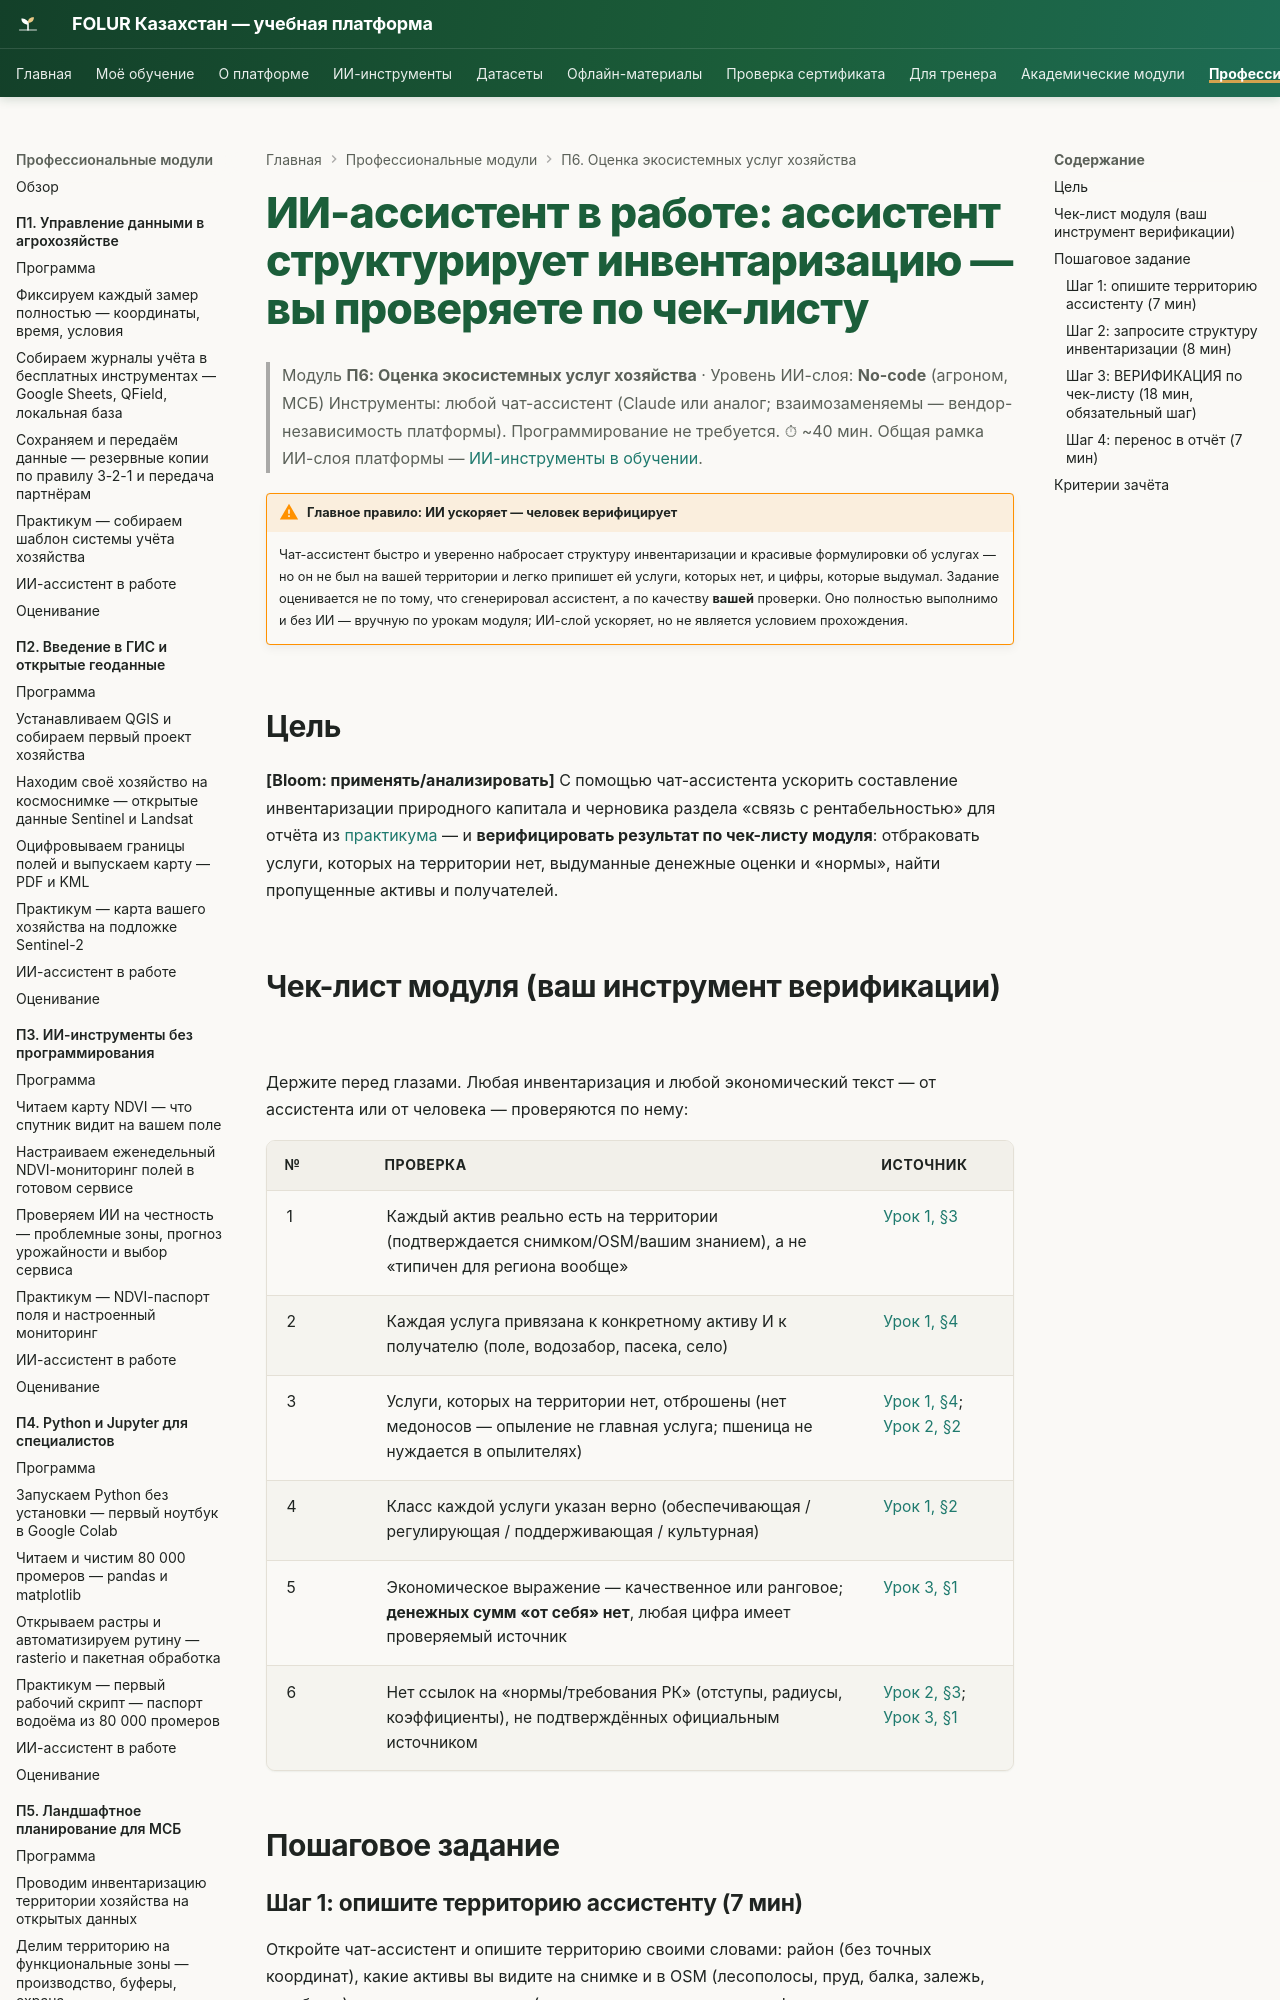

repository: vel5id/undp-kaz-folur · page: modules/p6/ai-assistant/index.html · generator: mkdocs

# ИИ-ассистент в работе: ассистент структурирует инвентаризацию — вы проверяете по чек-листу

> Модуль **П6: Оценка экосистемных услуг хозяйства** · Уровень ИИ-слоя: **No-code** (агроном, МСБ)
> Инструменты: любой чат-ассистент (Claude или аналог; взаимозаменяемы — вендор-независимость платформы). Программирование не требуется.
> ⏱ ~40 мин. Общая рамка ИИ-слоя платформы — [ИИ-инструменты в обучении](../../ai-tools.md).

!!! warning "Главное правило: ИИ ускоряет — человек верифицирует"
    Чат-ассистент быстро и уверенно набросает структуру инвентаризации и красивые формулировки об услугах — но он не был на вашей территории и легко припишет ей услуги, которых нет, и цифры, которые выдумал. Задание оценивается не по тому, что сгенерировал ассистент, а по качеству **вашей** проверки. Оно полностью выполнимо и без ИИ — вручную по урокам модуля; ИИ-слой ускоряет, но не является условием прохождения.

## Цель

**[Bloom: применять/анализировать]** С помощью чат-ассистента ускорить составление инвентаризации природного капитала и черновика раздела «связь с рентабельностью» для отчёта из [практикума](practicum/01-otchyot-ob-ekosistemnyh-uslugah.md) — и **верифицировать результат по чек-листу модуля**: отбраковать услуги, которых на территории нет, выдуманные денежные оценки и «нормы», найти пропущенные активы и получателей.
